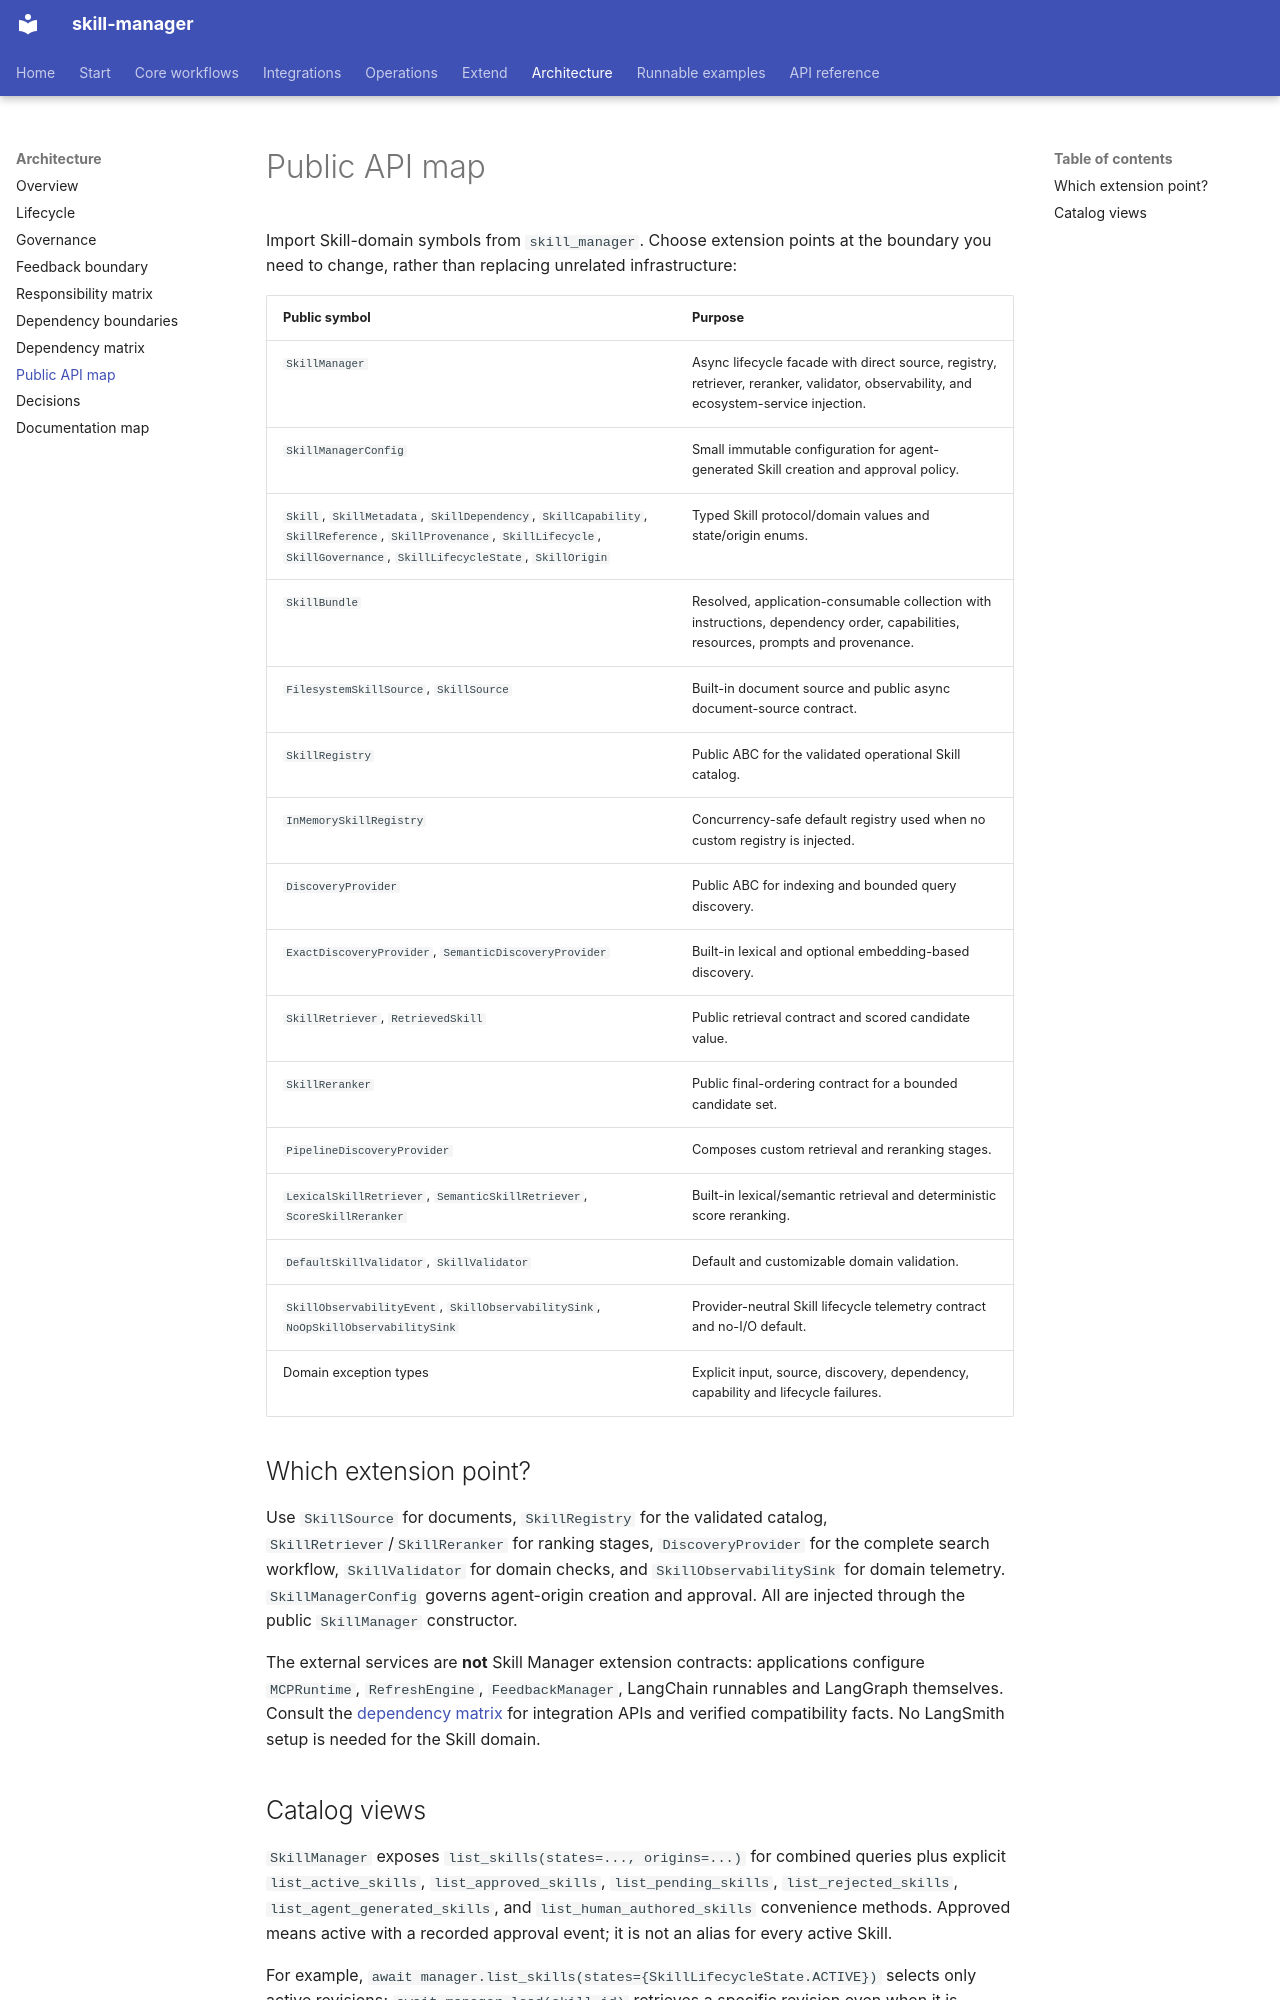

repository: smuniharish/skill-manager · page: architecture/PUBLIC_API_MAP/index.html · generator: mkdocs

# Public API map

Import Skill-domain symbols from `skill_manager`. Choose extension points
at the boundary you need to change, rather than replacing unrelated
infrastructure:

| Public symbol | Purpose |
|---|---|
| `SkillManager` | Async lifecycle facade with direct source, registry, retriever, reranker, validator, observability, and ecosystem-service injection. |
| `SkillManagerConfig` | Small immutable configuration for agent-generated Skill creation and approval policy. |
| `Skill`, `SkillMetadata`, `SkillDependency`, `SkillCapability`, `SkillReference`, `SkillProvenance`, `SkillLifecycle`, `SkillGovernance`, `SkillLifecycleState`, `SkillOrigin` | Typed Skill protocol/domain values and state/origin enums. |
| `SkillBundle` | Resolved, application-consumable collection with instructions, dependency order, capabilities, resources, prompts and provenance. |
| `FilesystemSkillSource`, `SkillSource` | Built-in document source and public async document-source contract. |
| `SkillRegistry` | Public ABC for the validated operational Skill catalog. |
| `InMemorySkillRegistry` | Concurrency-safe default registry used when no custom registry is injected. |
| `DiscoveryProvider` | Public ABC for indexing and bounded query discovery. |
| `ExactDiscoveryProvider`, `SemanticDiscoveryProvider` | Built-in lexical and optional embedding-based discovery. |
| `SkillRetriever`, `RetrievedSkill` | Public retrieval contract and scored candidate value. |
| `SkillReranker` | Public final-ordering contract for a bounded candidate set. |
| `PipelineDiscoveryProvider` | Composes custom retrieval and reranking stages. |
| `LexicalSkillRetriever`, `SemanticSkillRetriever`, `ScoreSkillReranker` | Built-in lexical/semantic retrieval and deterministic score reranking. |
| `DefaultSkillValidator`, `SkillValidator` | Default and customizable domain validation. |
| `SkillObservabilityEvent`, `SkillObservabilitySink`, `NoOpSkillObservabilitySink` | Provider-neutral Skill lifecycle telemetry contract and no-I/O default. |
| Domain exception types | Explicit input, source, discovery, dependency, capability and lifecycle failures. |

## Which extension point?

Use `SkillSource` for documents, `SkillRegistry` for the validated catalog,
`SkillRetriever`/`SkillReranker` for ranking stages, `DiscoveryProvider` for
the complete search workflow, `SkillValidator` for domain checks, and
`SkillObservabilitySink` for domain telemetry. `SkillManagerConfig` governs
agent-origin creation and approval. All are injected through the public
`SkillManager` constructor.

The external services are **not** Skill Manager extension contracts:
applications configure `MCPRuntime`, `RefreshEngine`, `FeedbackManager`,
LangChain runnables and LangGraph themselves. Consult the
[dependency matrix](DEPENDENCY_MATRIX.md) for integration APIs and verified
compatibility facts. No LangSmith setup is needed for the Skill domain.
